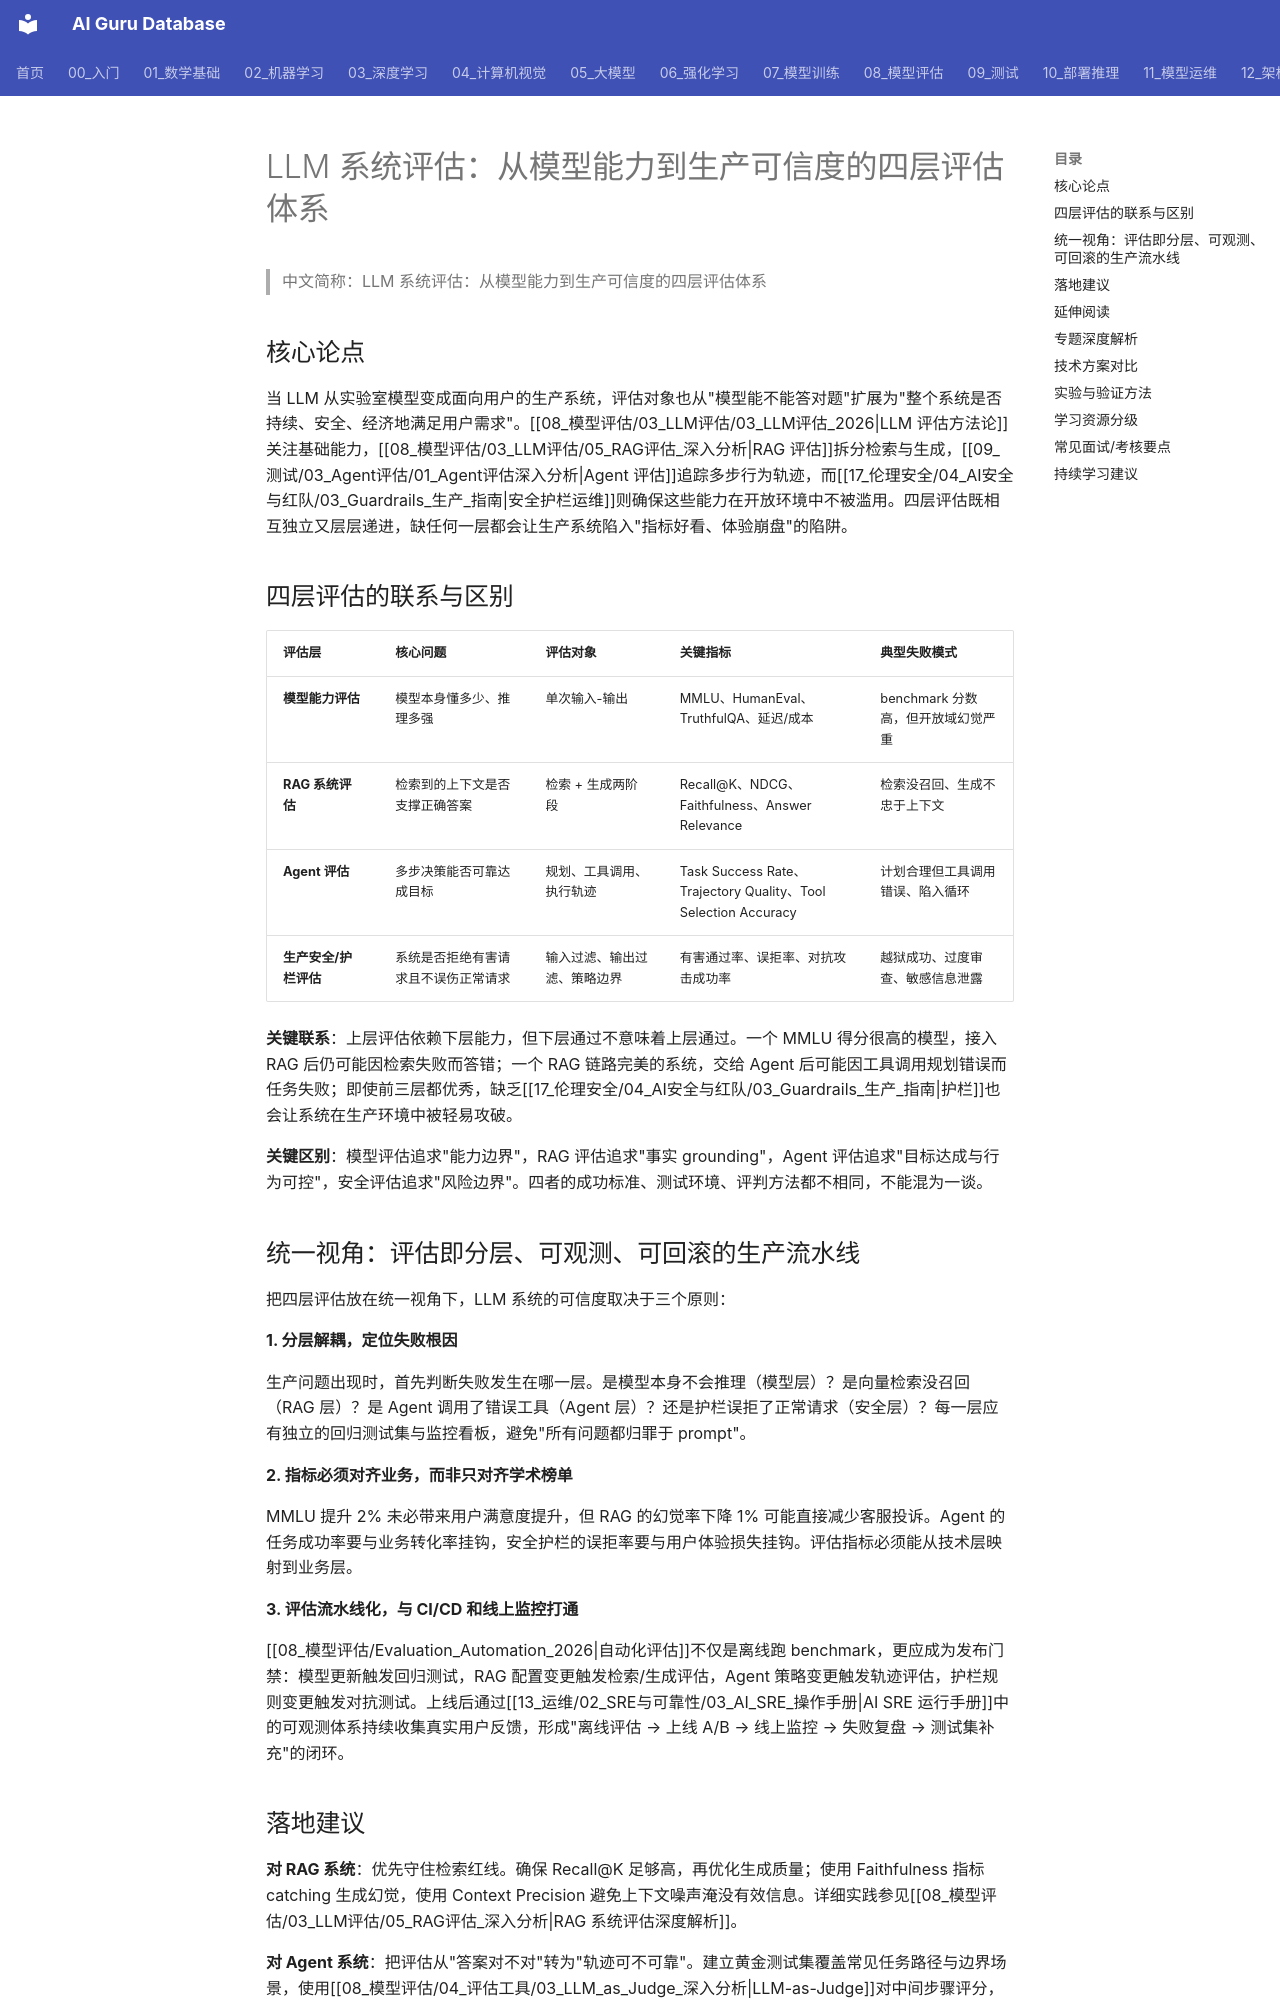

repository: ai-guru-global/ai-guru-database · page: 08_模型评估/03_LLM评估/04_llm_system_evaluation/index.html · generator: mkdocs

---
title: "LLM 系统评估：从模型能力到生产可信度的四层评估体系"
category: -synthesis
tags: [llm-evaluation, rag-evaluation, agent-evaluation, production-evaluation, safety-evaluation, llm-systems, synthesis]
summary: "LLM 系统评估不是单次 benchmark 刷分，而是贯穿模型能力、RAG 检索生成、Agent 行为轨迹、生产安全护栏的四层连续体——每一层评估目标、失败模式与落地方法都不同，但共同决定用户最终获得的体验是否可信。"
created: 2026-07-02
updated: 2026-07-02
tier: synthesis
aliases:
  - "LLM System Evaluation"
  - "llm system evaluation"
  - "LLM_System_Evaluation"
sources: []

name_zh: "LLM 系统评估：从模型能力到生产可信度的四层评估体系"
---

# LLM 系统评估：从模型能力到生产可信度的四层评估体系

> 中文简称：LLM 系统评估：从模型能力到生产可信度的四层评估体系

## 核心论点

当 LLM 从实验室模型变成面向用户的生产系统，评估对象也从"模型能不能答对题"扩展为"整个系统是否持续、安全、经济地满足用户需求"。[[08_模型评估/03_LLM评估/03_LLM评估_2026|LLM 评估方法论]]关注基础能力，[[08_模型评估/03_LLM评估/05_RAG评估_深入分析|RAG 评估]]拆分检索与生成，[[09_测试/03_Agent评估/01_Agent评估深入分析|Agent 评估]]追踪多步行为轨迹，而[[17_伦理安全/04_AI安全与红队/03_Guardrails_生产_指南|安全护栏运维]]则确保这些能力在开放环境中不被滥用。四层评估既相互独立又层层递进，缺任何一层都会让生产系统陷入"指标好看、体验崩盘"的陷阱。

## 四层评估的联系与区别

| 评估层 | 核心问题 | 评估对象 | 关键指标 | 典型失败模式 |
|--------|----------|----------|----------|--------------|
| **模型能力评估** | 模型本身懂多少、推理多强 | 单次输入-输出 | MMLU、HumanEval、TruthfulQA、延迟/成本 | benchmark 分数高，但开放域幻觉严重 |
| **RAG 系统评估** | 检索到的上下文是否支撑正确答案 | 检索 + 生成两阶段 | Recall@K、NDCG、Faithfulness、Answer Relevance | 检索没召回、生成不忠于上下文 |
| **Agent 评估** | 多步决策能否可靠达成目标 | 规划、工具调用、执行轨迹 | Task Success Rate、Trajectory Quality、Tool Selection Accuracy | 计划合理但工具调用错误、陷入循环 |
| **生产安全/护栏评估** | 系统是否拒绝有害请求且不误伤正常请求 | 输入过滤、输出过滤、策略边界 | 有害通过率、误拒率、对抗攻击成功率 | 越狱成功、过度审查、敏感信息泄露 |

**关键联系**：上层评估依赖下层能力，但下层通过不意味着上层通过。一个 MMLU 得分很高的模型，接入 RAG 后仍可能因检索失败而答错；一个 RAG 链路完美的系统，交给 Agent 后可能因工具调用规划错误而任务失败；即使前三层都优秀，缺乏[[17_伦理安全/04_AI安全与红队/03_Guardrails_生产_指南|护栏]]也会让系统在生产环境中被轻易攻破。

**关键区别**：模型评估追求"能力边界"，RAG 评估追求"事实 grounding"，Agent 评估追求"目标达成与行为可控"，安全评估追求"风险边界"。四者的成功标准、测试环境、评判方法都不相同，不能混为一谈。
